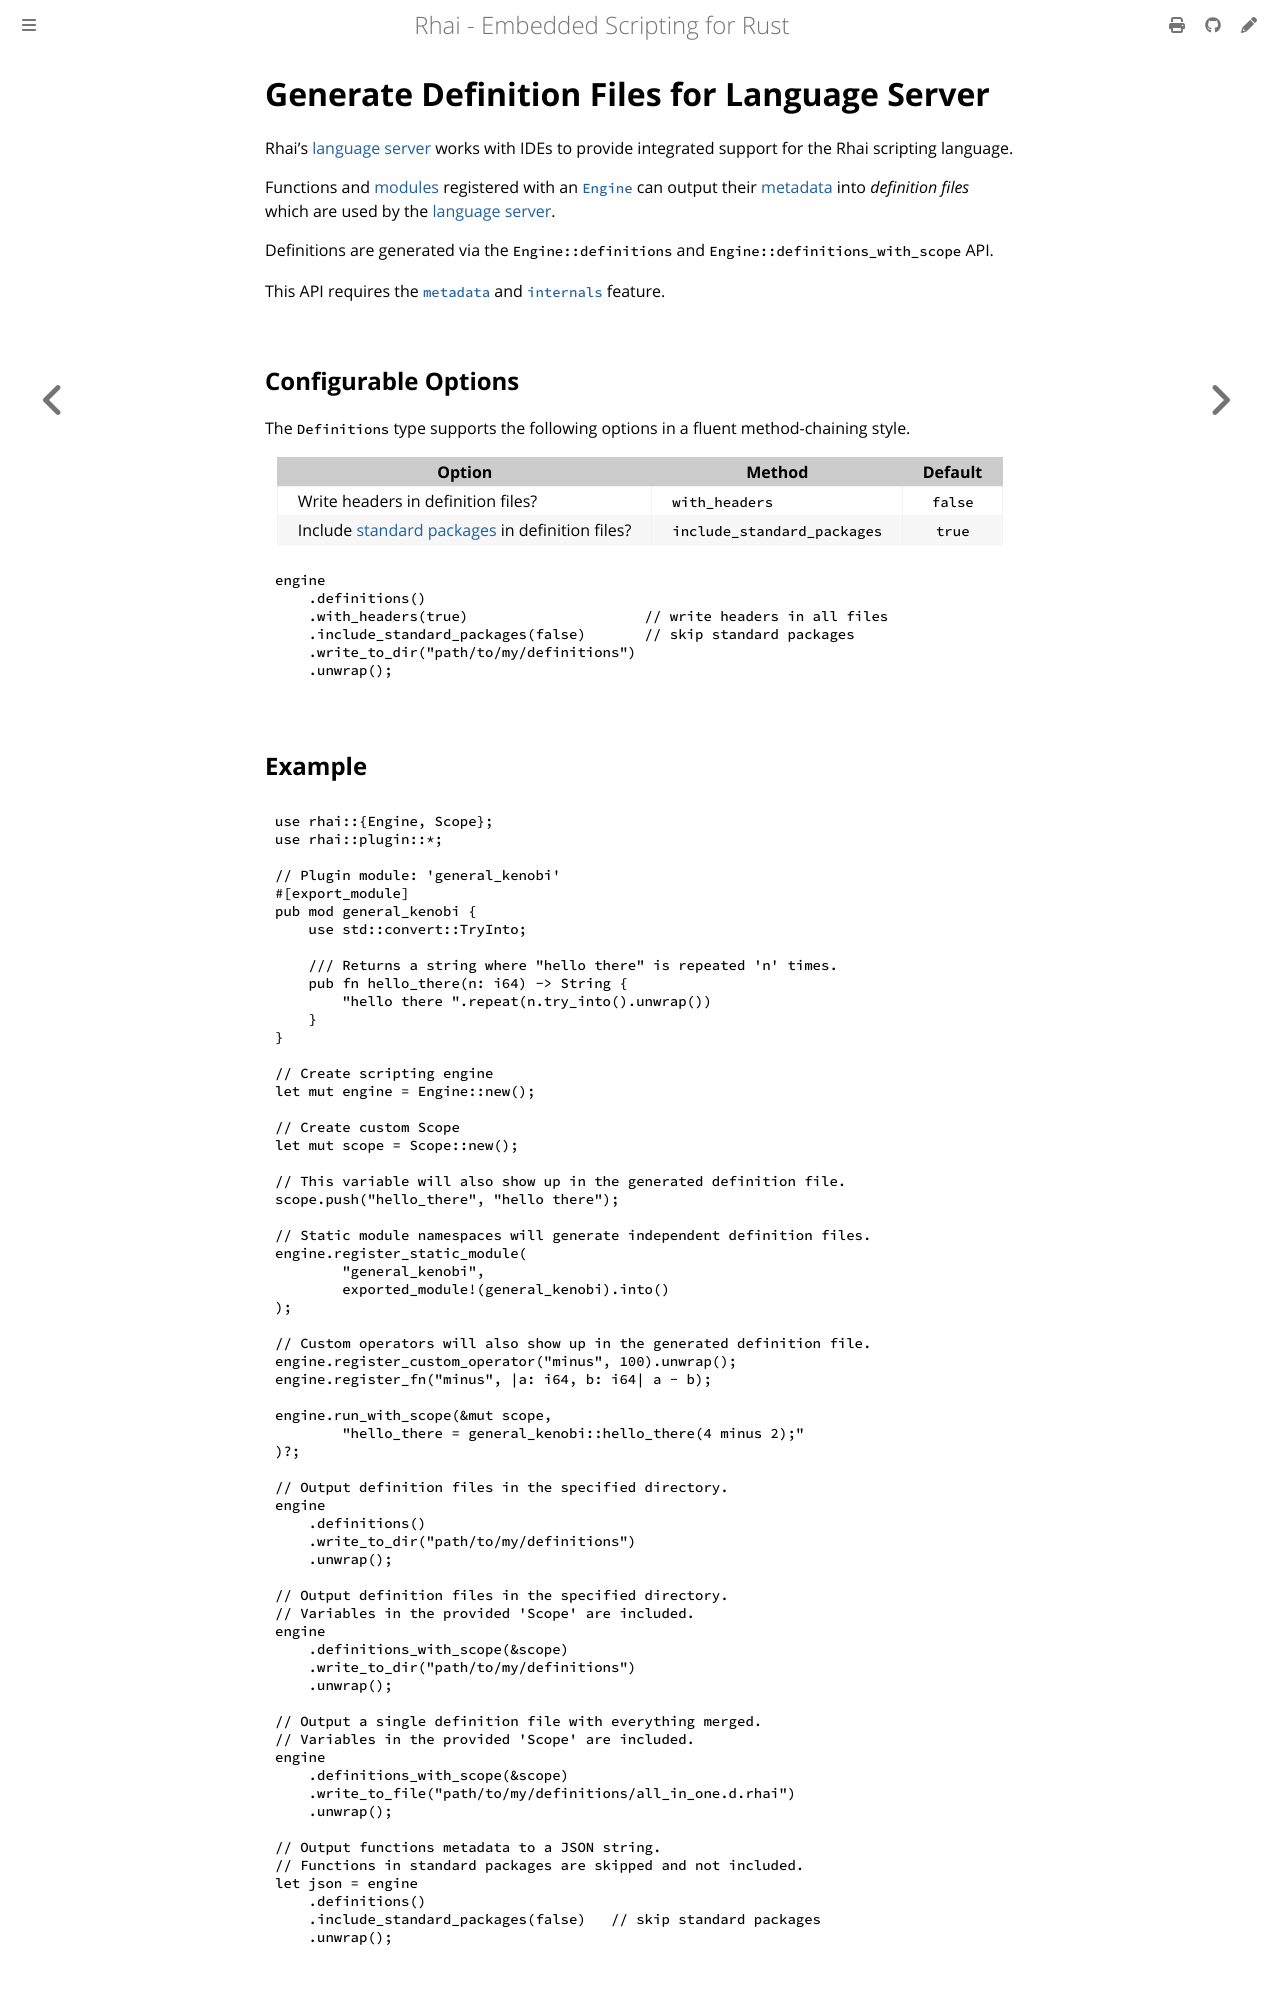

repository: rhaiscript/book · page: engine/metadata/definitions.html · generator: mdbook

Generate Definition Files for Language Server
=============================================

{{#include ../../links.md}}

Rhai's [language server][lsp] works with IDEs to provide integrated support for the Rhai scripting language.

Functions and [modules] registered with an [`Engine`] can output their [metadata][functions metadata]
into _definition files_ which are used by the [language server][lsp].

Definitions are generated via the `Engine::definitions` and `Engine::definitions_with_scope` API.

This API requires the [`metadata`] and [`internals`] feature.


Configurable Options
--------------------

The `Definitions` type supports the following options in a fluent method-chaining style.

| Option                                                              | Method                      | Default |
| ------------------------------------------------------------------- | --------------------------- | :-----: |
| Write headers in definition files?                                  | `with_headers`              | `false` |
| Include [standard packages][built-in packages] in definition files? | `include_standard_packages` | `true`  |

```rust
engine
    .definitions()
    .with_headers(true)                     // write headers in all files
    .include_standard_packages(false)       // skip standard packages
    .write_to_dir("path/to/my/definitions")
    .unwrap();
```
